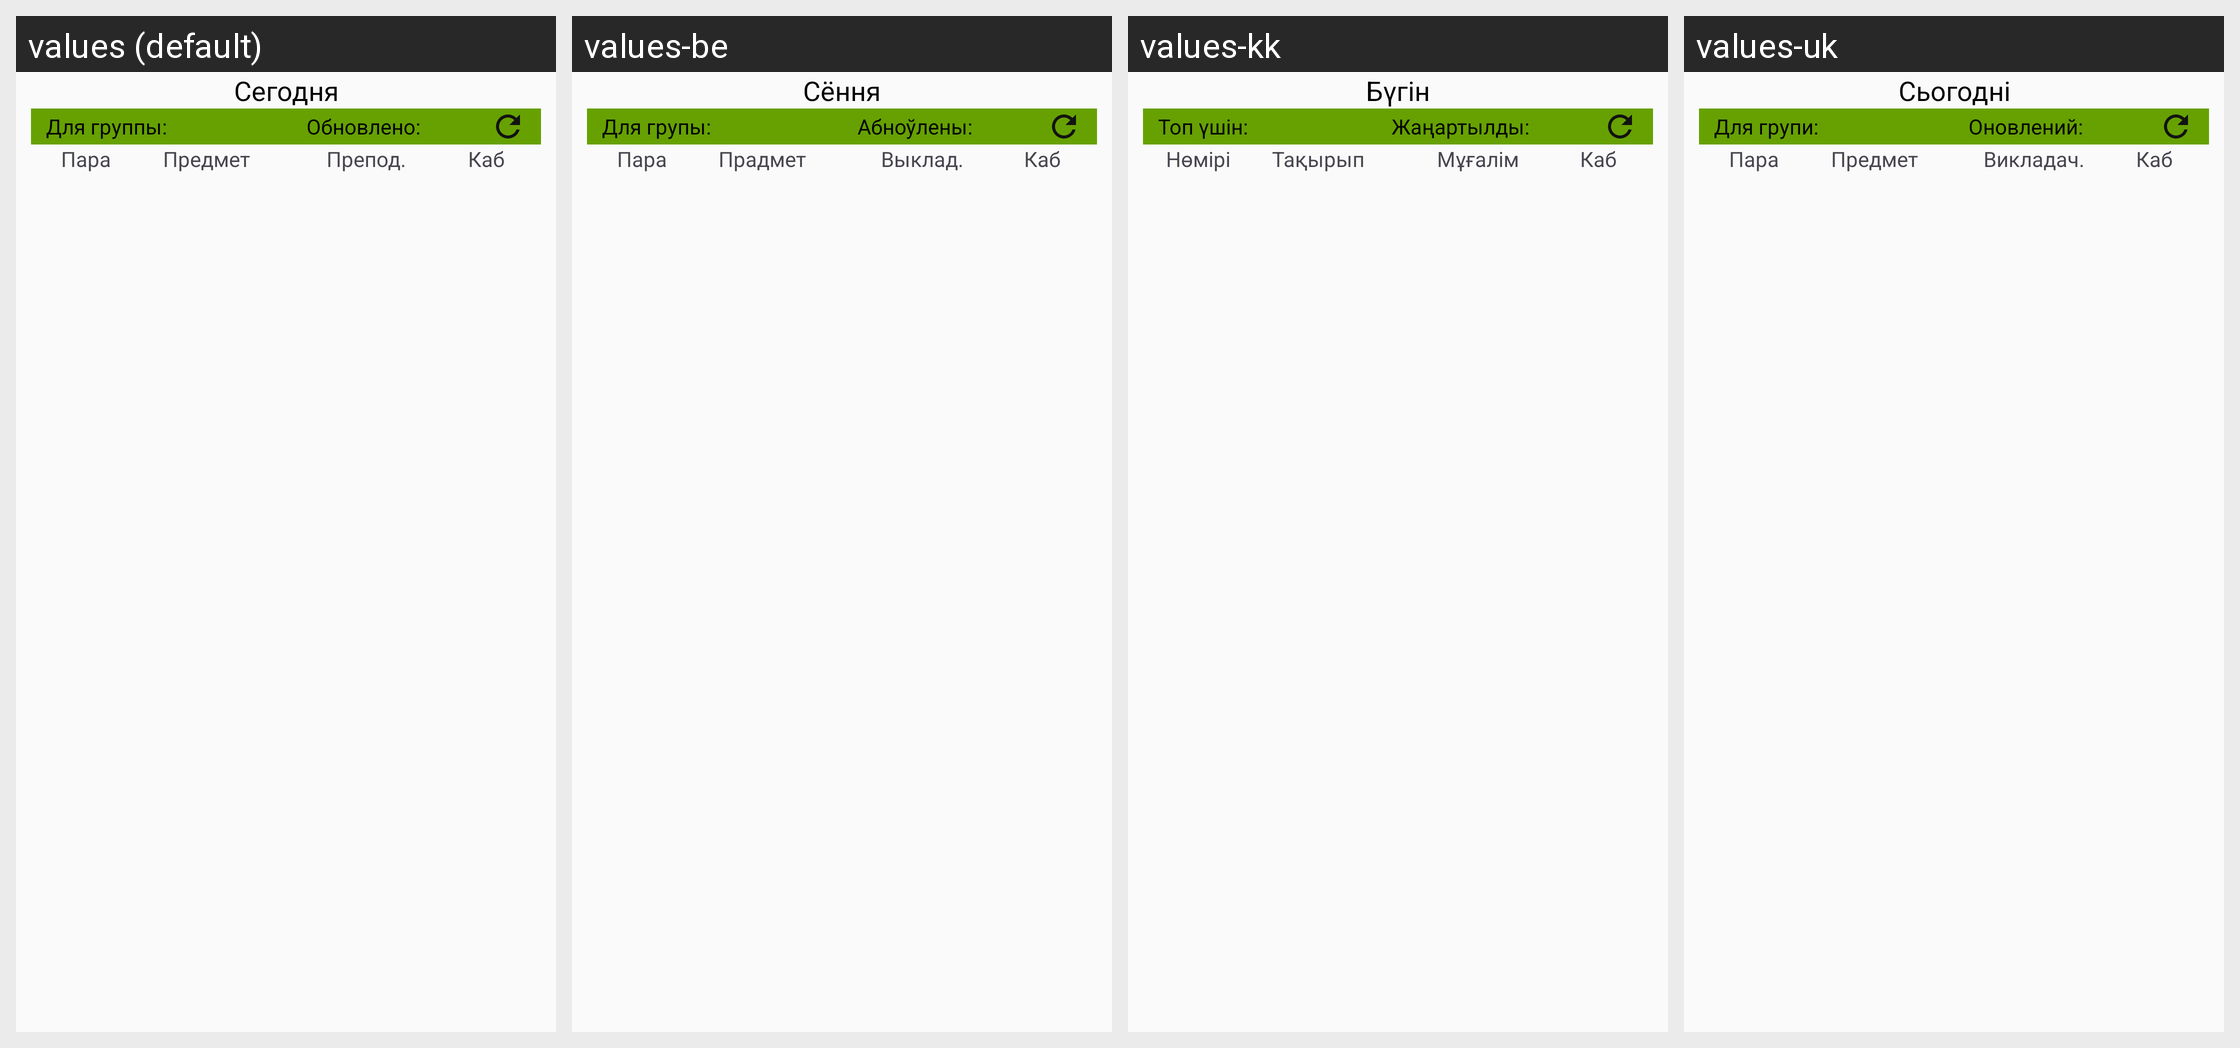

The same Android screen rendered under several of its app's locales, left to right. List the strings drawn on it with the default value and each locale's translation.
Android screen res/layout/schedule_widget_day.xml rendered under 4 locales, left to right: values (default), values-be, values-kk, values-uk. Device: Nexus 5 (rendered at 1080×1920; each locale shown at half size, 540×960, under a caption strip naming it); theme AppTheme.
Other locales in the repository, not shown: values-en.
Strings drawn on this screen, with the default value and each locale's value (text and hints the layout hard-codes, and strings that could not be matched under every locale, appear in the picture but are not listed):

today
  values: Сегодня
  values-be: Сёння
  values-kk: Бүгін
  values-uk: Сьогодні

for_group
  values: Для группы:
  values-be: Для групы:
  values-kk: Топ үшін:
  values-uk: Для групи:

updated
  values: Обновлено:
  values-be: Абноўлены:
  values-kk: Жаңартылды:
  values-uk: Оновлений:

number
  values: Пара
  values-be: Пара
  values-kk: Нөмірі
  values-uk: Пара

subject
  values: Предмет
  values-be: Прадмет
  values-kk: Тақырып
  values-uk: Предмет

teacher
  values: Препод.
  values-be: Выклад.
  values-kk: Мұғалім
  values-uk: Викладач.

room
  values: Каб
  values-be: Каб
  values-kk: Каб
  values-uk: Каб
